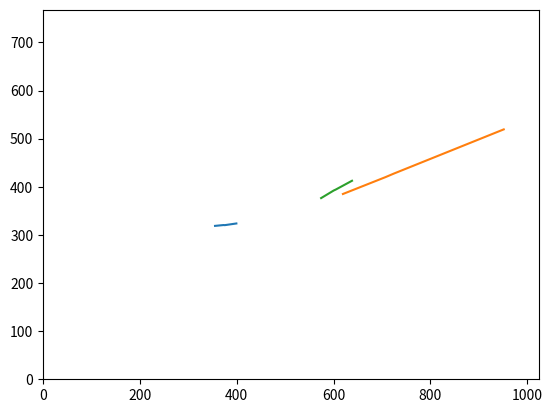

Here is the Python script that generated this plot:
#!/usr/bin/env python2
# -*- coding: utf-8 -*-
"""
Created on Thu Apr  2 22:51:06 2020

@author: patricia
"""

import matplotlib.pyplot as plt
import numpy as np
import math

#by class
roundabout = np.array([[392,309,405,309,393,297,407,297],
                       [368,313,383,313,368,300,382,300],
                       [365,315,381,315,366,301,380,301],
                       [346,320,365,320,346,305,364,304]])
crossing = np.array([[606,329,632,329,607,303,632,302],
                     [684,362,729,362,685,317,730,317],
                     [698,369,747,370,702,321,749,320],
                     [890,460,999,460,908,363,1008,364]])
giveway = np.array([[566,324,582,323,566,309,583,308],
                    [589,339,612,339,589,321,611,320],
                    [592,341,616,341,592,322,618,322],
                    [622,358,654,358,622,335,654,335]])

#by image
img1 = np.vstack((roundabout[0,:],crossing[0,:],giveway[0,:])) #img_CAMERA1_1261229993.980124_right.jpg
img2 = np.vstack((roundabout[1,:],crossing[1,:],giveway[1,:])) #img_CAMERA1_1261229994.980144_right.jpg
img3 = np.vstack((roundabout[2,:],crossing[2,:],giveway[2,:])) #img_CAMERA1_1261229995.080157_right.jpg
img4 = np.vstack((roundabout[3,:],crossing[3,:],giveway[3,:])) #img_CAMERA1_1261229995.730161_right.jpg


#print(roundabout[0,:])

def centroid(x0,y0,x1,y1,x2,y2,x3,y3):
    x = (x0+x1+x2+x3)/4
    y = (x0+y1+y2+y3)/4
    return np.array([x,y])

def distance(p1,p2): #p = [x,y]
    dist = math.sqrt((p1[0]-p1[1])^2+(p2[0]-p2[1])^2)
    return dist #distance between two points

#test = distance([1,0],[0,1])
#print(test)

def movement(feature): #sequence of calculated centroids
    feature_c = [0 for x in range(2)] #initialize array
    for i in range(0,4):
        x0 = feature[i,0]
        x1 = feature[i,2]
        x2 = feature[i,4]
        x3 = feature[i,6]
        y0 = feature[i,1]
        y1 = feature[i,3]
        y2 = feature[i,5]
        y3 = feature[i,7]
        feature_c = np.vstack([feature_c,centroid(x0,y0,x1,y1,x2,y2,x3,y3)])
    return feature_c #sequence of calculated centroids

def distribution(img):
    c=[0,0]
    for i in range(0,3):
        c = np.vstack([c,centroid(img[i,0],img[i,2],img[i,4],img[i,6],img[i,1],img[i,3],img[i,5],img[i,7])])
    return c #centroid of each feature in a picture

img1_c = distribution(img1)
img2_c = distribution(img2)
img3_c = distribution(img3)
img4_c = distribution(img4)

#TODO this function should return matches that can be put in movement
#create dist as distances stacked
#find the minimum -> true
def match(img_prev,img):
    [num_feat1,dim] = img_prev.shape
    [num_feat2,dim] = img.shape
    pair = []
    for i in range(0,num_feat1):
        dist = []
        for j in range(0,num_feat1):
            dist.append(distance(img_prev[i,:],img[j,:]))
        print(dist)
        matched = np.argmin(dist)
        print("Matched index: ",matched)
        pair.append([i,matched])
    print("[col_prev,col]",pair)
    return dist

test = match(img1,img2)


roundabout_c = movement(roundabout)
crossing_c = movement(crossing)
giveway_c = movement(giveway)
#print(roundabout_c)


plt.plot([roundabout_c[1,0],roundabout_c[2,0],roundabout_c[3,0],roundabout_c[4,0]],[roundabout_c[1,1],roundabout_c[2,1],roundabout_c[3,1],roundabout_c[4,1]])
plt.plot([crossing_c[1,0],crossing_c[2,0],crossing_c[3,0],crossing_c[4,0]],[crossing_c[1,1],crossing_c[2,1],crossing_c[3,1],crossing_c[4,1]])
plt.plot([giveway_c[1,0],giveway_c[2,0],giveway_c[3,0],giveway_c[4,0]],[giveway_c[1,1],giveway_c[2,1],giveway_c[3,1],giveway_c[4,1]])
plt.xlim(0,1024)
plt.ylim(0,768)
